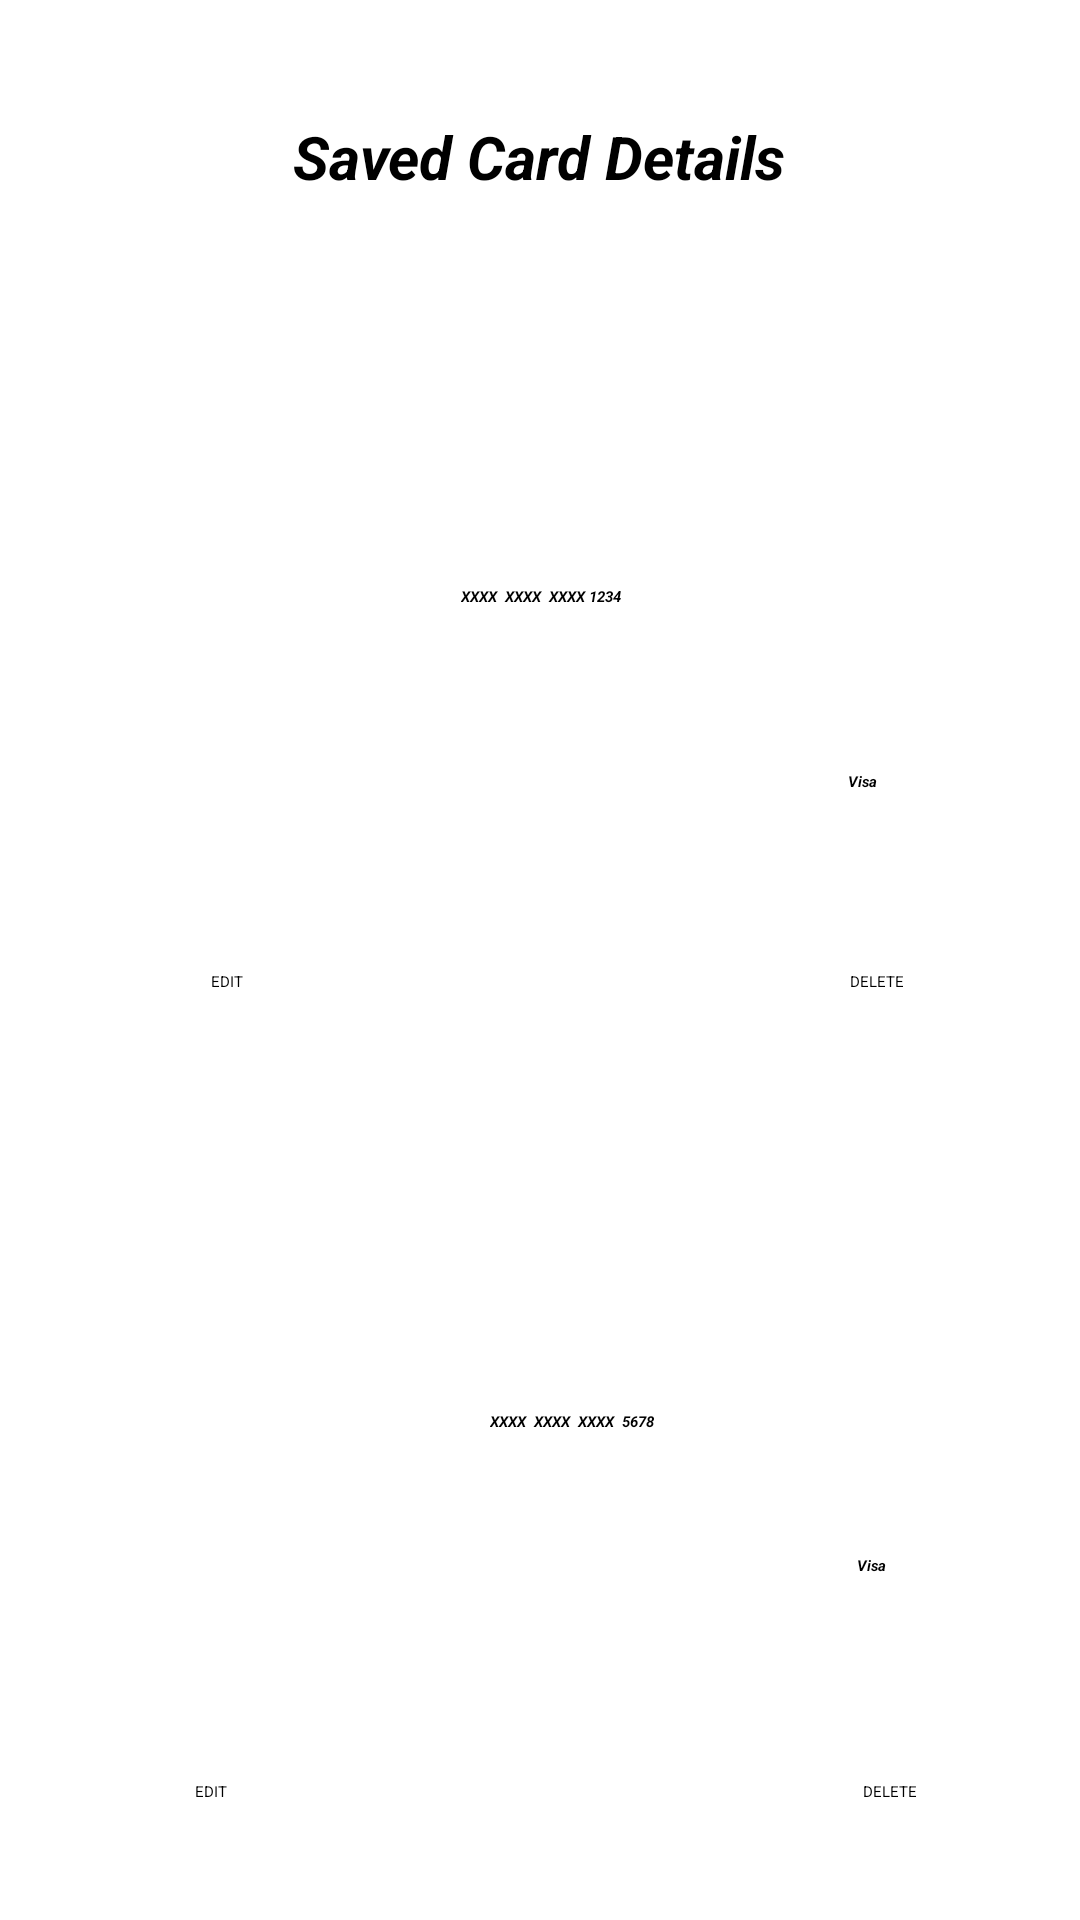

Write the Android layout XML for this screen, with the resource values it uses.
<!-- AndroidManifest.xml: application theme Theme.MAD -->
<!-- res/layout/savedcards.xml -->
<?xml version="1.0" encoding="utf-8"?>
<androidx.constraintlayout.widget.ConstraintLayout xmlns:android="http://schemas.android.com/apk/res/android"
    xmlns:app="http://schemas.android.com/apk/res-auto"
    xmlns:tools="http://schemas.android.com/tools"
    android:layout_width="match_parent"
    android:layout_height="match_parent"
    tools:context=".MainActivity5">

    <TextView
        android:id="@+id/cardDetails"
        android:layout_width="wrap_content"
        android:layout_height="wrap_content"
        android:text="@string/SavedCardDetailsTxt"
        android:textStyle="bold|italic"
        android:textColor="@color/black"
        android:textSize="20sp"
        app:layout_constraintBottom_toBottomOf="parent"
        app:layout_constraintEnd_toEndOf="parent"
        app:layout_constraintHorizontal_bias="0.498"
        app:layout_constraintStart_toStartOf="parent"
        app:layout_constraintTop_toTopOf="parent"
        app:layout_constraintVertical_bias="0.063" />

    <ImageView
        android:id="@+id/imageView5"
        android:layout_width="295dp"
        android:layout_height="207dp"
        app:layout_constraintBottom_toBottomOf="parent"
        app:layout_constraintEnd_toEndOf="parent"
        app:layout_constraintStart_toStartOf="parent"
        app:layout_constraintTop_toBottomOf="@+id/cardDetails"
        app:layout_constraintVertical_bias="0.081"
        app:srcCompat="@drawable/creditcard" />

    <ImageView
        android:id="@+id/ccnumber2"
        android:layout_width="283dp"
        android:layout_height="199dp"
        app:layout_constraintBottom_toBottomOf="parent"
        app:layout_constraintEnd_toEndOf="parent"
        app:layout_constraintHorizontal_bias="0.507"
        app:layout_constraintStart_toStartOf="parent"
        app:layout_constraintTop_toBottomOf="@+id/imageView5"
        app:layout_constraintVertical_bias="0.497"
        app:srcCompat="@drawable/creditcard" />

    <Button
        android:id="@+id/editbtn1"
        android:layout_width="wrap_content"
        android:layout_height="wrap_content"
        android:text="@string/Editbtn"
        android:backgroundTint="@color/black"
        app:layout_constraintBottom_toBottomOf="parent"
        app:layout_constraintEnd_toEndOf="parent"
        app:layout_constraintHorizontal_bias="0.201"
        app:layout_constraintStart_toStartOf="parent"
        app:layout_constraintTop_toBottomOf="@+id/imageView5"
        app:layout_constraintVertical_bias="0.065" />

    <Button
        android:id="@+id/deletebtn1"
        android:layout_width="wrap_content"
        android:layout_height="wrap_content"
        android:text="@string/Deletebtn"
        android:backgroundTint="@color/black"
        app:layout_constraintBottom_toBottomOf="parent"
        app:layout_constraintEnd_toEndOf="parent"
        app:layout_constraintHorizontal_bias="0.829"
        app:layout_constraintStart_toStartOf="parent"
        app:layout_constraintTop_toBottomOf="@+id/imageView5"
        app:layout_constraintVertical_bias="0.065" />

    <Button
        android:id="@+id/editbtn2"
        android:layout_width="wrap_content"
        android:layout_height="wrap_content"
        android:text="@string/Editbtn"
        android:backgroundTint="@color/black"
        app:layout_constraintBottom_toBottomOf="parent"
        app:layout_constraintEnd_toEndOf="parent"
        app:layout_constraintHorizontal_bias="0.186"
        app:layout_constraintStart_toStartOf="parent"
        app:layout_constraintTop_toBottomOf="@+id/ccnumber2"
        app:layout_constraintVertical_bias="0.372" />

    <Button
        android:id="@+id/deletebtn2"
        android:layout_width="wrap_content"
        android:layout_height="wrap_content"
        android:text="@string/Deletebtn"
        android:backgroundTint="@color/black"
        app:layout_constraintBottom_toBottomOf="parent"
        app:layout_constraintEnd_toEndOf="parent"
        app:layout_constraintHorizontal_bias="0.842"
        app:layout_constraintStart_toStartOf="parent"
        app:layout_constraintTop_toBottomOf="@+id/ccnumber2"
        app:layout_constraintVertical_bias="0.372" />

    <TextView
        android:id="@+id/ccnumber1"
        android:layout_width="wrap_content"
        android:layout_height="wrap_content"
        android:text="XXXX  XXXX  XXXX 1234"
        android:textStyle="bold|italic"
        app:layout_constraintBottom_toBottomOf="@+id/imageView5"
        app:layout_constraintEnd_toEndOf="@+id/imageView5"
        app:layout_constraintStart_toStartOf="@+id/imageView5"
        app:layout_constraintTop_toTopOf="@+id/imageView5" />

    <TextView
        android:id="@+id/card2type"
        android:layout_width="wrap_content"
        android:layout_height="wrap_content"
        android:text="XXXX  XXXX  XXXX  5678"
        android:textStyle="bold|italic"
        app:layout_constraintBottom_toBottomOf="@+id/ccnumber2"
        app:layout_constraintEnd_toEndOf="@+id/ccnumber2"
        app:layout_constraintHorizontal_bias="0.544"
        app:layout_constraintStart_toStartOf="@+id/ccnumber2"
        app:layout_constraintTop_toTopOf="@+id/ccnumber2"
        app:layout_constraintVertical_bias="0.516" />

    <TextView
        android:id="@+id/card1type"
        android:layout_width="wrap_content"
        android:layout_height="wrap_content"
        android:text="Visa"
        android:textStyle="bold|italic"
        android:textColor="@color/black"
        app:layout_constraintBottom_toBottomOf="@+id/imageView5"
        app:layout_constraintEnd_toEndOf="@+id/imageView5"
        app:layout_constraintHorizontal_bias="0.876"
        app:layout_constraintStart_toStartOf="@+id/imageView5"
        app:layout_constraintTop_toTopOf="@+id/imageView5"
        app:layout_constraintVertical_bias="0.808" />

    <TextView
        android:id="@+id/textView22"
        android:layout_width="wrap_content"
        android:layout_height="wrap_content"
        android:text="Visa"
        android:textStyle="bold|italic"
        android:textColor="@color/black"
        app:layout_constraintBottom_toBottomOf="@+id/ccnumber2"
        app:layout_constraintEnd_toEndOf="@+id/ccnumber2"
        app:layout_constraintHorizontal_bias="0.902"
        app:layout_constraintStart_toStartOf="@+id/ccnumber2"
        app:layout_constraintTop_toTopOf="@+id/ccnumber2"
        app:layout_constraintVertical_bias="0.766" />

</androidx.constraintlayout.widget.ConstraintLayout>
<!-- resources referenced by this layout -->
<resources>
  <color name="black">#FF000000</color>
  <!-- drawable creditcard: jpeg bitmap (drawable, 6536 bytes) -->
  <string name="Deletebtn">DELETE</string>
  <string name="Editbtn">EDIT</string>
  <string name="SavedCardDetailsTxt">Saved Card Details</string>
</resources>
